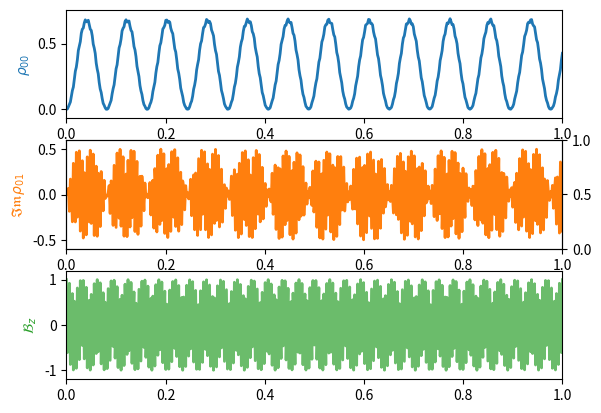

The script that saved this image:
import numpy as np
from scipy import linalg as lg
from numpy import pi,sin,cos,tan,sqrt
import matplotlib.pyplot as plt
from scipy.integrate import odeint


# units in MHz
TRANSITON_FREQUENCY = 177
OSCILLATION_FREQUENCY = 170
RABI_FREQUENCY = 10


## density matrix (much faster)
def equation_system(r,t,Omega,w0,w):
    rho_00, rho_01_r, rho_01_i = r

    rhodot_00 = -2*rho_01_i * Omega*cos(w*t)

    rhodot_01_r = -w0*rho_01_i

    rhodot_01_i = +w0*rho_01_r + (2*rho_00 - 1) * Omega*cos(w*t)

    return rhodot_00, rhodot_01_r, rhodot_01_i


# solution
t = np.linspace(0,1,500) # time units in terms of microseconds

r_init = np.array([0,0,0]) # initial starting state of the DEs


w,w0 = 2*pi*TRANSITON_FREQUENCY,2*pi*OSCILLATION_FREQUENCY # forced oscillation frequency vs energy level frequency
Omega = 2*pi*RABI_FREQUENCY


solution = odeint(equation_system, r_init, t, args=(Omega,w,w0))

rho_00 = solution[:,0]

rho_01 = solution[:,1] + 1j*solution[:,2]

rho_11 = 1-rho_00

maxp = max(rho_00)


fig, axes = plt.subplots(nrows=3)
axes[0].plot(t,rho_00,lw=2,label=r"$\rho_{00}$",color='C0')
axes[0].set_ylabel(r"$\rho_{00}$",color='C0')
axes[1].plot(t,rho_01.imag,lw=2,label=r"$\mathfrak{Im} \, \rho_{01}$",color='C1')
axes[1].set_ylabel(r"$\mathfrak{Im} \rho_{01}$",color='C1')
axes[2].plot(t,cos(w*t),lw=2,alpha=0.7,label=r"$\mathcal{B}_z$",color='C2')
axes[2].set_ylabel(r"$\mathcal{B}_z$",color='C2')
ax = axes[1].twinx()
axes[1].set_xlabel(r"time, $t$ (microseconds)")
axes[0].margins(0,0.1)
axes[1].margins(0,0.1)
axes[2].margins(0,0.1)

print(f"w/w0: {OSCILLATION_FREQUENCY/TRANSITON_FREQUENCY}\nRabi: {RABI_FREQUENCY}")
print(f"max P: {maxp}")
plt.show()

